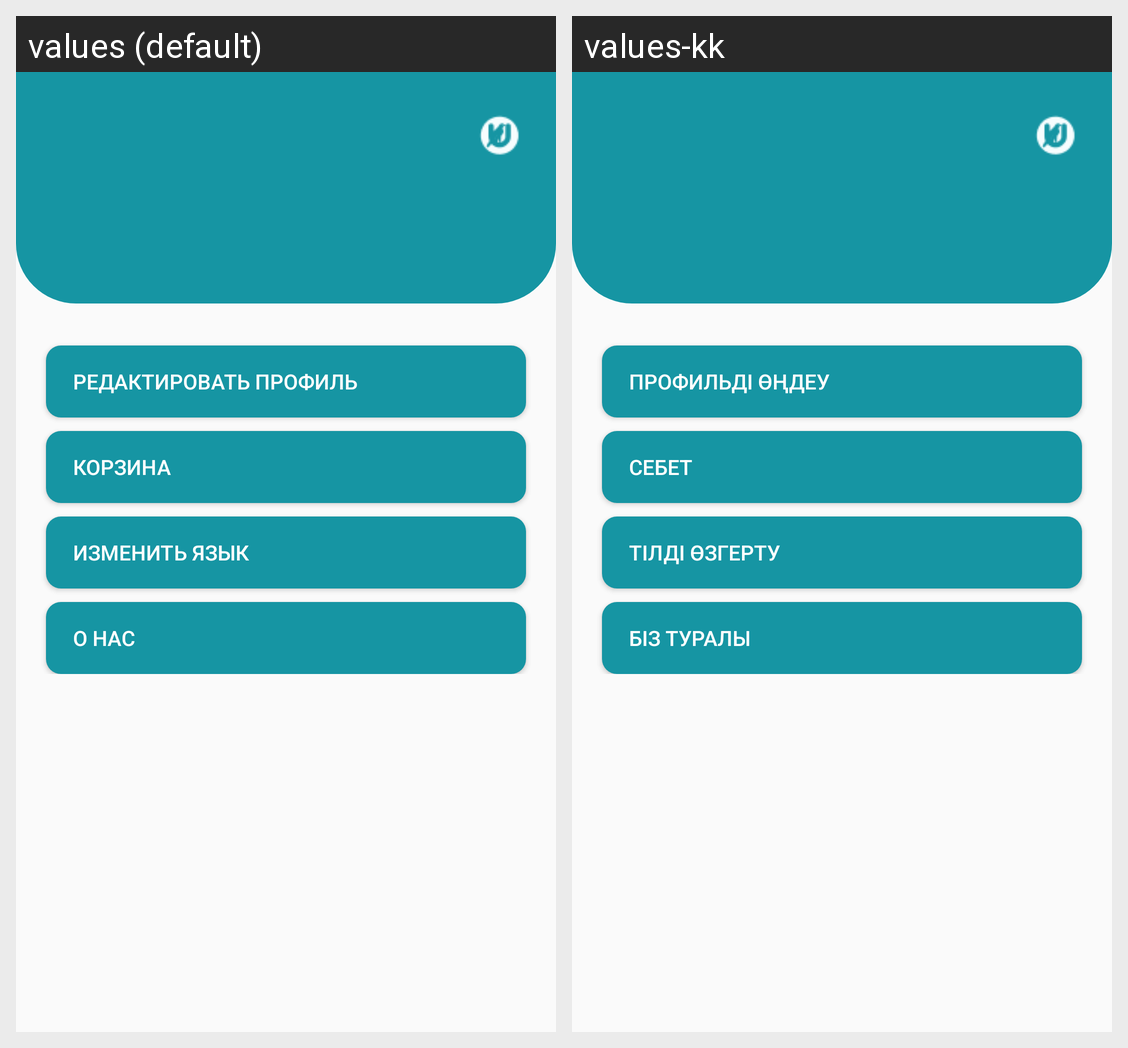

This grid shows one Android layout under two languages. Give, for every string resource on the screen, its name, the default text and each shown locale's text.
Android screen res/layout/activity_profile.xml rendered under 2 locales, left to right: values (default), values-kk. Device: Nexus 5 (rendered at 1080×1920; each locale shown at half size, 540×960, under a caption strip naming it); theme Theme.AppCompat.UmtylAcademyUser.
Strings drawn on this screen, with the default value and each locale's value (text and hints the layout hard-codes, and strings that could not be matched under every locale, appear in the picture but are not listed):

change_profile
  values: Редактировать профиль
  values-kk: Профильді өңдеу

cart_items
  values: Корзина
  values-kk: Себет

change_lang
  values: Изменить язык
  values-kk: Тілді өзгерту

about
  values: О нас
  values-kk: Біз туралы
